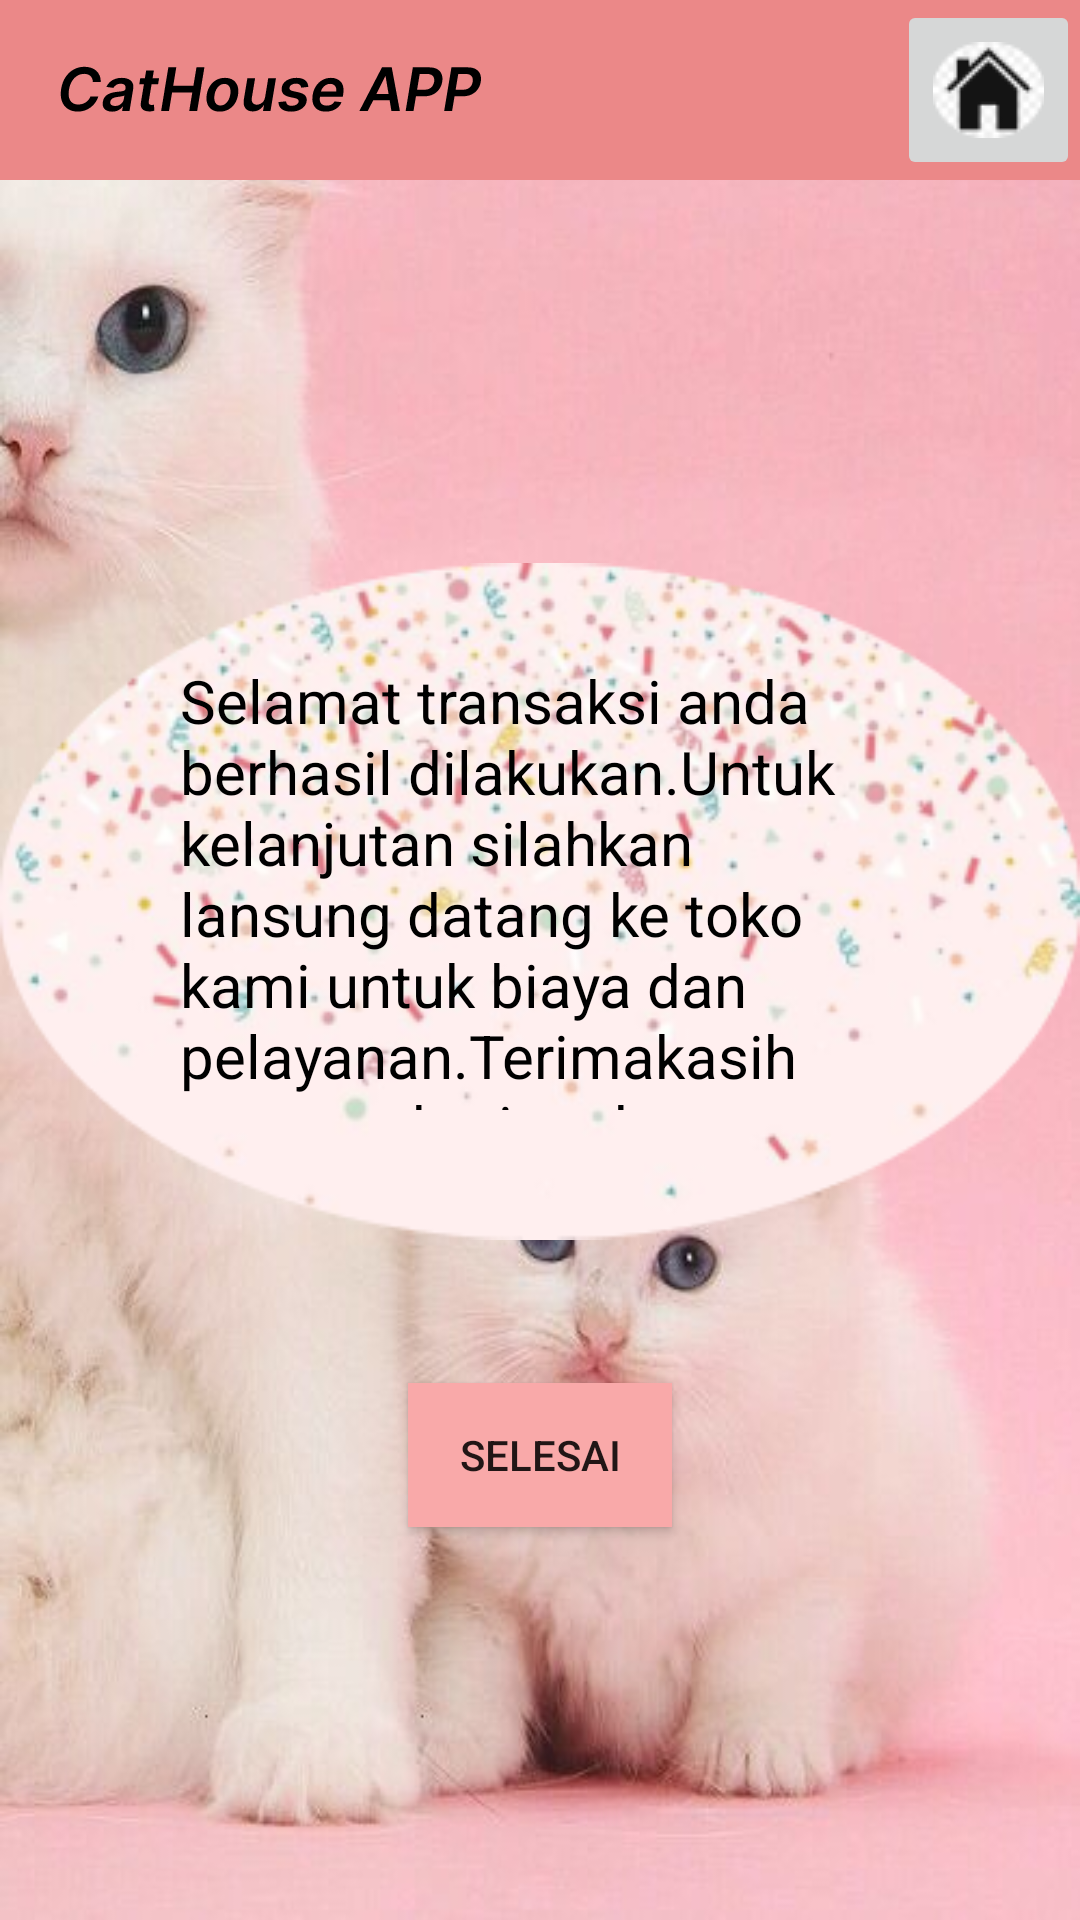

Produce the Android XML layout that renders to this screen, including the resource entries it uses.
<!-- AndroidManifest.xml: application theme Theme.CatHouse -->
<!-- res/layout/activity_transaksi.xml -->
<?xml version="1.0" encoding="utf-8"?>
<LinearLayout xmlns:android="http://schemas.android.com/apk/res/android"
    xmlns:app="http://schemas.android.com/apk/res-auto"
    xmlns:tools="http://schemas.android.com/tools"
    android:layout_width="match_parent"
    android:layout_height="match_parent"
    android:background="@drawable/latarbelakang2"
    android:orientation="vertical"
    tools:context=".TransaksiActivity">

    <RelativeLayout
        android:id="@+id/layoutOne"
        android:layout_width="match_parent"
        android:layout_height="60dp"
        android:background="@drawable/header"
        tools:ignore="MissingConstraints">

        <ImageView
            android:id="@+id/imageView13"
            android:layout_width="wrap_content"
            android:layout_height="100dp"
            android:padding="20dp"
            android:src="@drawable/cathouse_app"
            tools:ignore="MissingConstraints" />

        <ImageButton
            android:id="@+id/headerhomeTransaksi"
            android:layout_width="wrap_content"
            android:layout_height="100dp"
            android:src="@drawable/logohome"
            android:layout_alignParentTop="true"
            android:layout_alignParentEnd="true"
            />
    </RelativeLayout>
    <RelativeLayout
        android:layout_width="wrap_content"
        android:layout_height="wrap_content"
        android:layout_centerInParent="true"
        android:layout_marginTop="100dp"
        >
        <ImageView
            android:id="@+id/imageView12"
            android:layout_width="432dp"
            android:layout_height="281dp"
            app:srcCompat="@drawable/logoberhasil"
            tools:ignore="MissingConstraints"/>
        <TextView
            android:layout_gravity="center_vertical"
            android:id="@+id/textView7"
            android:layout_width="wrap_content"
            android:layout_height="150dp"
            android:text="Selamat transaksi anda berhasil dilakukan.Untuk kelanjutan silahkan lansung datang ke toko kami untuk biaya dan pelayanan.Terimakasih semoga hari anda menyenangkan "
            android:textColor="@color/black"
            android:textSize="20dp"
            android:layout_margin="60dp"
            tools:ignore="DuplicateIds,MissingConstraints" />
    </RelativeLayout>
    <Button
        android:layout_gravity="center"
        android:id="@+id/button6"
        android:layout_width="wrap_content"
        android:layout_height="wrap_content"
        android:text="Selesai"
        android:background="@color/pink"
        android:layout_marginTop="20dp"
        />

</LinearLayout>
<!-- resources referenced by this layout -->
<resources>
  <color name="black">#FF000000</color>
  <color name="pink">#F9A9A9</color>
  <!-- drawable cathouse_app: vector/xml drawable (drawable, 7317 chars, omitted) -->
  <!-- drawable header (drawable) -->
  <vector xmlns:android="http://schemas.android.com/apk/res/android"
      android:width="360dp"
      android:height="45dp"
      android:viewportWidth="360"
      android:viewportHeight="45">
    <path
        android:pathData="M0,0h360v45h-360z"
        android:fillColor="#EB8888"/>
  </vector>
  <!-- drawable latarbelakang2: jpg bitmap (drawable, 27133 bytes) -->
  <!-- drawable logoberhasil: png bitmap (drawable, 78885 bytes) -->
  <!-- drawable logohome: png bitmap (drawable, 1655 bytes) -->
  <style name="Theme.CatHouse" parent="Base.Theme.CatHouse" />
  <style name="Base.Theme.CatHouse" parent="Theme.AppCompat.DayNight.DarkActionBar">
          
          
      </style>
</resources>
